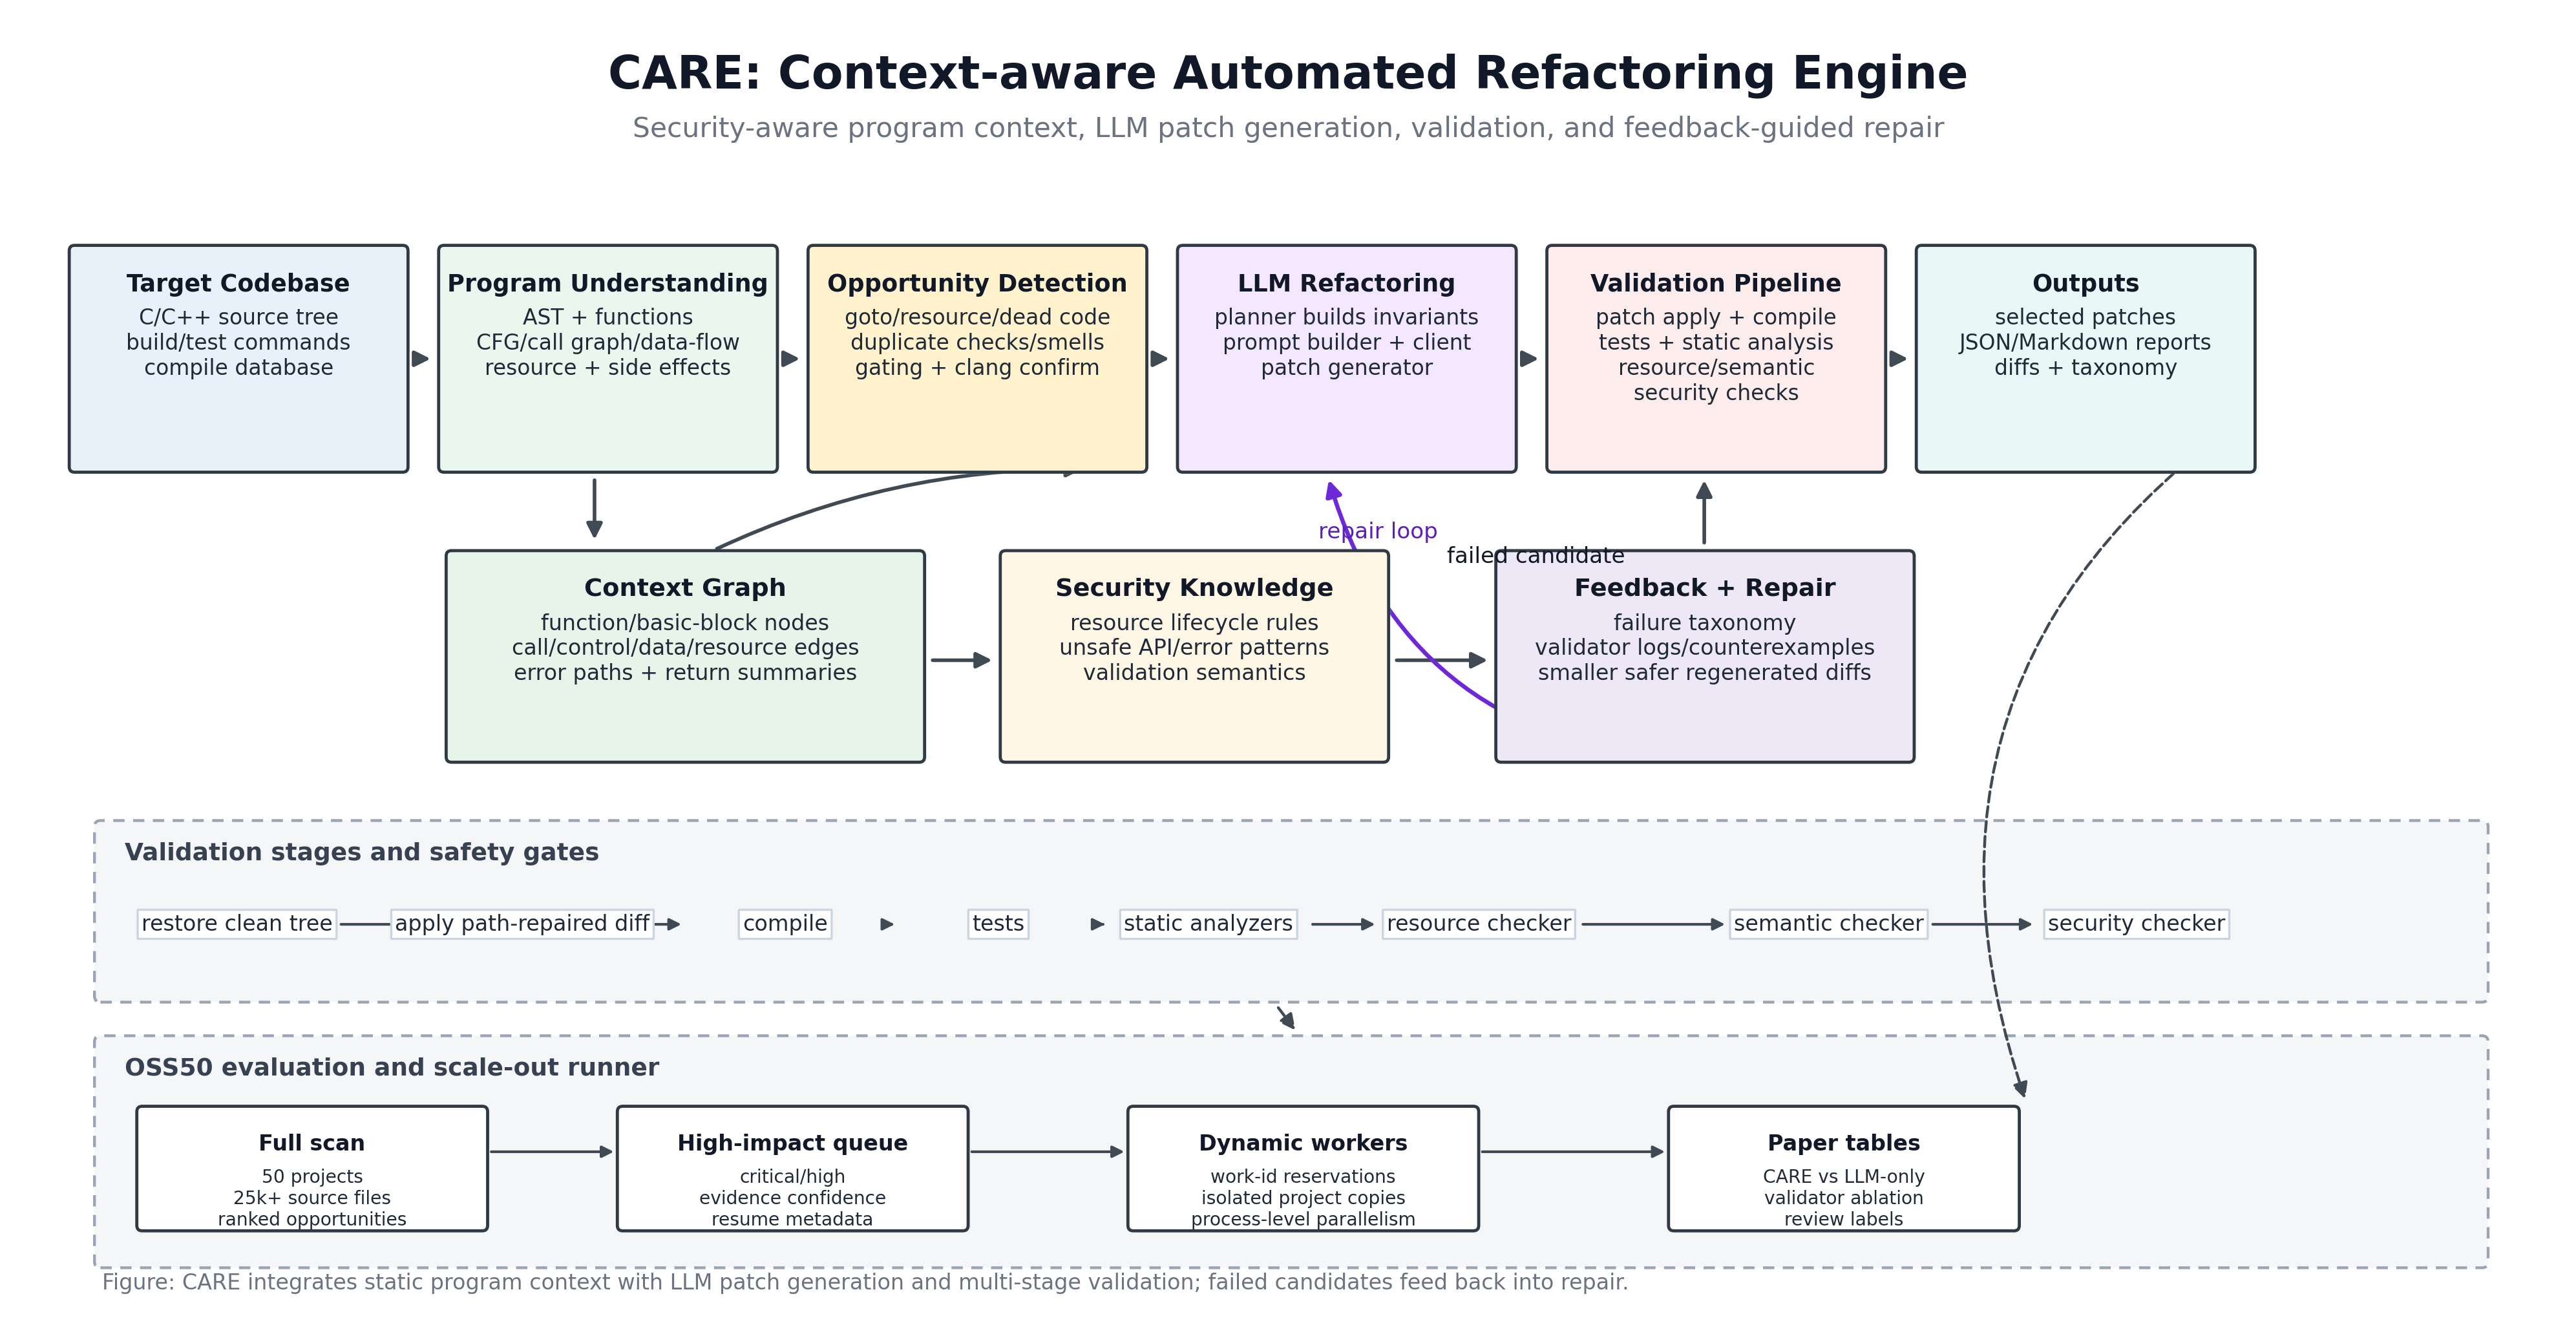

Python code for this plot:
"""Draw a publication-ready CARE system architecture figure.

Run from the repository root:

    python3 docs/figures/care_system_architecture.py

Outputs:
    docs/figures/care_system_architecture.pdf
    docs/figures/care_system_architecture.png
    docs/figures/care_system_architecture.svg
"""

from __future__ import annotations

from pathlib import Path

import matplotlib.pyplot as plt
from matplotlib import patheffects as pe
from matplotlib.patches import FancyArrowPatch, FancyBboxPatch


ROOT = Path(__file__).resolve().parents[2]
OUT_DIR = ROOT / "docs" / "figures"


COLORS = {
    "input": "#E8F1FA",
    "analysis": "#E9F7EF",
    "detect": "#FFF2CC",
    "llm": "#F3E8FF",
    "validate": "#FDECEC",
    "refine": "#EDE7F6",
    "output": "#EAF7F7",
    "experiment": "#F4F6F8",
    "border": "#2F3A45",
    "arrow": "#3F4A54",
    "muted": "#6B7280",
}


def add_box(
    ax,
    xy: tuple[float, float],
    width: float,
    height: float,
    title: str,
    lines: list[str],
    facecolor: str,
    fontsize: float = 8.4,
    title_fontsize: float = 9.2,
) -> FancyBboxPatch:
    x, y = xy
    patch = FancyBboxPatch(
        (x, y),
        width,
        height,
        boxstyle="round,pad=0.018,rounding_size=0.035",
        linewidth=1.15,
        edgecolor=COLORS["border"],
        facecolor=facecolor,
        zorder=2,
    )
    patch.set_path_effects(
        [
            pe.SimplePatchShadow(offset=(1.0, -1.0), alpha=0.11, rho=0.96),
            pe.Normal(),
        ]
    )
    ax.add_patch(patch)
    ax.text(
        x + width / 2,
        y + height - 0.16,
        title,
        ha="center",
        va="top",
        fontsize=title_fontsize,
        fontweight="bold",
        color="#111827",
        zorder=3,
    )
    ax.text(
        x + width / 2,
        y + height - 0.39,
        "\n".join(lines),
        ha="center",
        va="top",
        fontsize=fontsize,
        linespacing=1.22,
        color="#1F2937",
        zorder=3,
    )
    return patch


def add_label(ax, xy: tuple[float, float], text: str, color: str = "#111827") -> None:
    ax.text(
        xy[0],
        xy[1],
        text,
        ha="center",
        va="center",
        fontsize=8.2,
        color=color,
        zorder=4,
    )


def arrow(
    ax,
    start: tuple[float, float],
    end: tuple[float, float],
    connectionstyle: str = "arc3,rad=0.0",
    color: str = COLORS["arrow"],
    lw: float = 1.35,
    mutation_scale: float = 12,
    linestyle: str = "-",
) -> None:
    ax.add_patch(
        FancyArrowPatch(
            start,
            end,
            arrowstyle="-|>",
            mutation_scale=mutation_scale,
            linewidth=lw,
            color=color,
            linestyle=linestyle,
            connectionstyle=connectionstyle,
            shrinkA=4,
            shrinkB=4,
            zorder=1,
        )
    )


def dashed_panel(
    ax,
    xy: tuple[float, float],
    width: float,
    height: float,
    title: str,
) -> None:
    x, y = xy
    panel = FancyBboxPatch(
        (x, y),
        width,
        height,
        boxstyle="round,pad=0.02,rounding_size=0.04",
        linewidth=1.05,
        edgecolor="#9AA4B2",
        facecolor=COLORS["experiment"],
        linestyle=(0, (4, 3)),
        zorder=0,
    )
    ax.add_patch(panel)
    ax.text(
        x + 0.18,
        y + height - 0.12,
        title,
        ha="left",
        va="top",
        fontsize=9.0,
        fontweight="bold",
        color="#374151",
        zorder=1,
    )


def build_figure() -> plt.Figure:
    plt.rcParams.update(
        {
            "font.family": "DejaVu Sans",
            "pdf.fonttype": 42,
            "ps.fonttype": 42,
            "axes.unicode_minus": False,
        }
    )

    fig, ax = plt.subplots(figsize=(16.9, 8.7))
    ax.set_xlim(0, 16.9)
    ax.set_ylim(0, 8.5)
    ax.axis("off")

    ax.text(
        8.45,
        8.13,
        "CARE: Context-aware Automated Refactoring Engine",
        ha="center",
        va="center",
        fontsize=17.0,
        fontweight="bold",
        color="#111827",
    )
    ax.text(
        8.45,
        7.78,
        "Security-aware program context, LLM patch generation, validation, and feedback-guided repair",
        ha="center",
        va="center",
        fontsize=10.2,
        color=COLORS["muted"],
    )

    y = 5.55
    h = 1.45
    w = 2.22
    gap = 0.24
    boxes = {}
    x0 = 0.35
    stages = [
        (
            "input",
            "Target Codebase",
            ["C/C++ source tree", "build/test commands", "compile database"],
            COLORS["input"],
        ),
        (
            "analysis",
            "Program Understanding",
            ["AST + functions", "CFG/call graph/data-flow", "resource + side effects"],
            COLORS["analysis"],
        ),
        (
            "detect",
            "Opportunity Detection",
            ["goto/resource/dead code", "duplicate checks/smells", "gating + clang confirm"],
            COLORS["detect"],
        ),
        (
            "llm",
            "LLM Refactoring",
            ["planner builds invariants", "prompt builder + client", "patch generator"],
            COLORS["llm"],
        ),
        (
            "validate",
            "Validation Pipeline",
            ["patch apply + compile", "tests + static analysis", "resource/semantic", "security checks"],
            COLORS["validate"],
        ),
        (
            "output",
            "Outputs",
            ["selected patches", "JSON/Markdown reports", "diffs + taxonomy"],
            COLORS["output"],
        ),
    ]

    for index, (key, title, lines, color) in enumerate(stages):
        x = x0 + index * (w + gap)
        boxes[key] = add_box(ax, (x, y), w, h, title, lines, color, fontsize=7.9, title_fontsize=8.8)
        if index > 0:
            prev_x = x0 + (index - 1) * (w + gap)
            arrow(ax, (prev_x + w, y + h / 2), (x, y + h / 2))

    # Context artifacts shared by detectors, planner, and validator.
    ctx = add_box(
        ax,
        (2.86, 3.65),
        3.15,
        1.35,
        "Context Graph",
        [
            "function/basic-block nodes",
            "call/control/data/resource edges",
            "error paths + return summaries",
        ],
        "#E6F4EA",
        fontsize=8.0,
    )
    kb = add_box(
        ax,
        (6.55, 3.65),
        2.55,
        1.35,
        "Security Knowledge",
        [
            "resource lifecycle rules",
            "unsafe API/error patterns",
            "validation semantics",
        ],
        "#FFF7E6",
        fontsize=8.0,
    )
    fail = add_box(
        ax,
        (9.85, 3.65),
        2.75,
        1.35,
        "Feedback + Repair",
        [
            "failure taxonomy",
            "validator logs/counterexamples",
            "smaller safer regenerated diffs",
        ],
        COLORS["refine"],
        fontsize=8.0,
    )

    arrow(ax, (3.83, y), (3.83, 5.02), connectionstyle="arc3,rad=0.0")
    arrow(ax, (4.58, 5.00), (7.15, y), connectionstyle="arc3,rad=-0.12")
    arrow(ax, (6.01, 4.30), (6.55, 4.30))
    arrow(ax, (9.10, 4.30), (9.85, 4.30))
    arrow(ax, (11.22, 5.00), (11.22, y), connectionstyle="arc3,rad=0.0")
    arrow(
        ax,
        (11.05, 3.65),
        (8.70, 5.55),
        connectionstyle="arc3,rad=-0.35",
        color="#6D28D9",
        lw=1.55,
    )
    add_label(ax, (10.10, 4.98), "failed candidate")
    add_label(ax, (9.05, 5.14), "repair loop", color="#5B21B6")

    # Validation detail strip.
    dashed_panel(ax, (0.52, 2.08), 15.90, 1.15, "Validation stages and safety gates")
    validation_steps = [
        ("restore clean tree", 1.45),
        ("apply path-repaired diff", 3.35),
        ("compile", 5.10),
        ("tests", 6.52),
        ("static analyzers", 7.92),
        ("resource checker", 9.72),
        ("semantic checker", 12.05),
        ("security checker", 14.10),
    ]
    for label, x in validation_steps:
        ax.text(
            x,
            2.57,
            label,
            ha="center",
            va="center",
            fontsize=8.0,
            color="#1F2937",
            bbox=dict(
                boxstyle="round,pad=0.18,rounding_size=0.03",
                facecolor="white",
                edgecolor="#CBD5E1",
                linewidth=0.8,
            ),
            zorder=3,
        )
    for (_, x1), (_, x2) in zip(validation_steps, validation_steps[1:]):
        arrow(ax, (x1 + 0.62, 2.57), (x2 - 0.62, 2.57), mutation_scale=9, lw=1.0)

    # Experimental/scale-out layer.
    dashed_panel(ax, (0.52, 0.34), 15.90, 1.48, "OSS50 evaluation and scale-out runner")
    exp_boxes = [
        (
            "Full scan",
            ["50 projects", "25k+ source files", "ranked opportunities"],
            1.95,
            "#FFFFFF",
        ),
        (
            "High-impact queue",
            ["critical/high", "evidence confidence", "resume metadata"],
            5.15,
            "#FFFFFF",
        ),
        (
            "Dynamic workers",
            ["work-id reservations", "isolated project copies", "process-level parallelism"],
            8.55,
            "#FFFFFF",
        ),
        (
            "Paper tables",
            ["CARE vs LLM-only", "validator ablation", "review labels"],
            12.15,
            "#FFFFFF",
        ),
    ]
    last_x = None
    for title, lines, center_x, color in exp_boxes:
        add_box(
            ax,
            (center_x - 1.15, 0.58),
            2.3,
            0.78,
            title,
            lines,
            color,
            fontsize=6.75,
            title_fontsize=8.0,
        )
        if last_x is not None:
            arrow(ax, (last_x + 1.12, 1.08), (center_x - 1.12, 1.08), mutation_scale=9, lw=1.0)
        last_x = center_x

    # Data dependencies into the evaluation layer.
    arrow(ax, (14.87, y + 0.38), (13.38, 1.36), connectionstyle="arc3,rad=0.38", linestyle="--", lw=1.05)
    arrow(ax, (8.34, 2.08), (8.54, 1.82), connectionstyle="arc3,rad=0.0", linestyle="--", lw=1.05)

    ax.text(
        0.55,
        0.22,
        "Figure: CARE integrates static program context with LLM patch generation and multi-stage validation; failed candidates feed back into repair.",
        ha="left",
        va="center",
        fontsize=8.0,
        color=COLORS["muted"],
    )

    return fig


def main() -> None:
    OUT_DIR.mkdir(parents=True, exist_ok=True)
    fig = build_figure()
    for ext in ("pdf", "png", "svg"):
        path = OUT_DIR / f"care_system_architecture.{ext}"
        if ext == "png":
            fig.savefig(path, dpi=300, bbox_inches="tight", facecolor="white")
        else:
            fig.savefig(path, bbox_inches="tight", facecolor="white")
        print(path)
    plt.close(fig)


if __name__ == "__main__":
    main()
